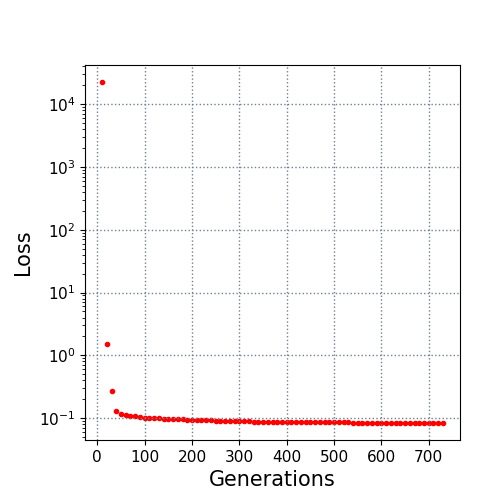

Data behind this chart, as committed beside it:
10.0, 22394.881917
20.0, 1.498
30.0, 0.2746
40.0, 0.1321
50.0, 0.1155
60.0, 0.1135
70.0, 0.1097
80.0, 0.1075
90.0, 0.1062
100.0, 0.1023
110.0, 0.1014
120.0, 0.1004
130.0, 0.09971
140.0, 0.09878
150.0, 0.09826
160.0, 0.09702
170.0, 0.09654
180.0, 0.09567
190.0, 0.09531
200.0, 0.09463
210.0, 0.09421
220.0, 0.09358
230.0, 0.09331
240.0, 0.09263
250.0, 0.09075
260.0, 0.09053
270.0, 0.09037
280.0, 0.08995
290.0, 0.08957
300.0, 0.08922
310.0, 0.08922
320.0, 0.089
330.0, 0.08849
340.0, 0.08802
350.0, 0.08764
360.0, 0.08748
370.0, 0.08748
380.0, 0.08735
390.0, 0.0869
400.0, 0.08661
410.0, 0.08661
420.0, 0.08648
430.0, 0.08629
440.0, 0.0861
450.0, 0.08609
460.0, 0.08579
470.0, 0.08565
480.0, 0.08565
490.0, 0.08561
500.0, 0.0856
510.0, 0.08558
520.0, 0.08545
530.0, 0.08545
540.0, 0.08533
550.0, 0.08495
560.0, 0.08491
570.0, 0.08487
580.0, 0.08487
590.0, 0.08471
600.0, 0.08453
610.0, 0.08453
... 12 more rows
